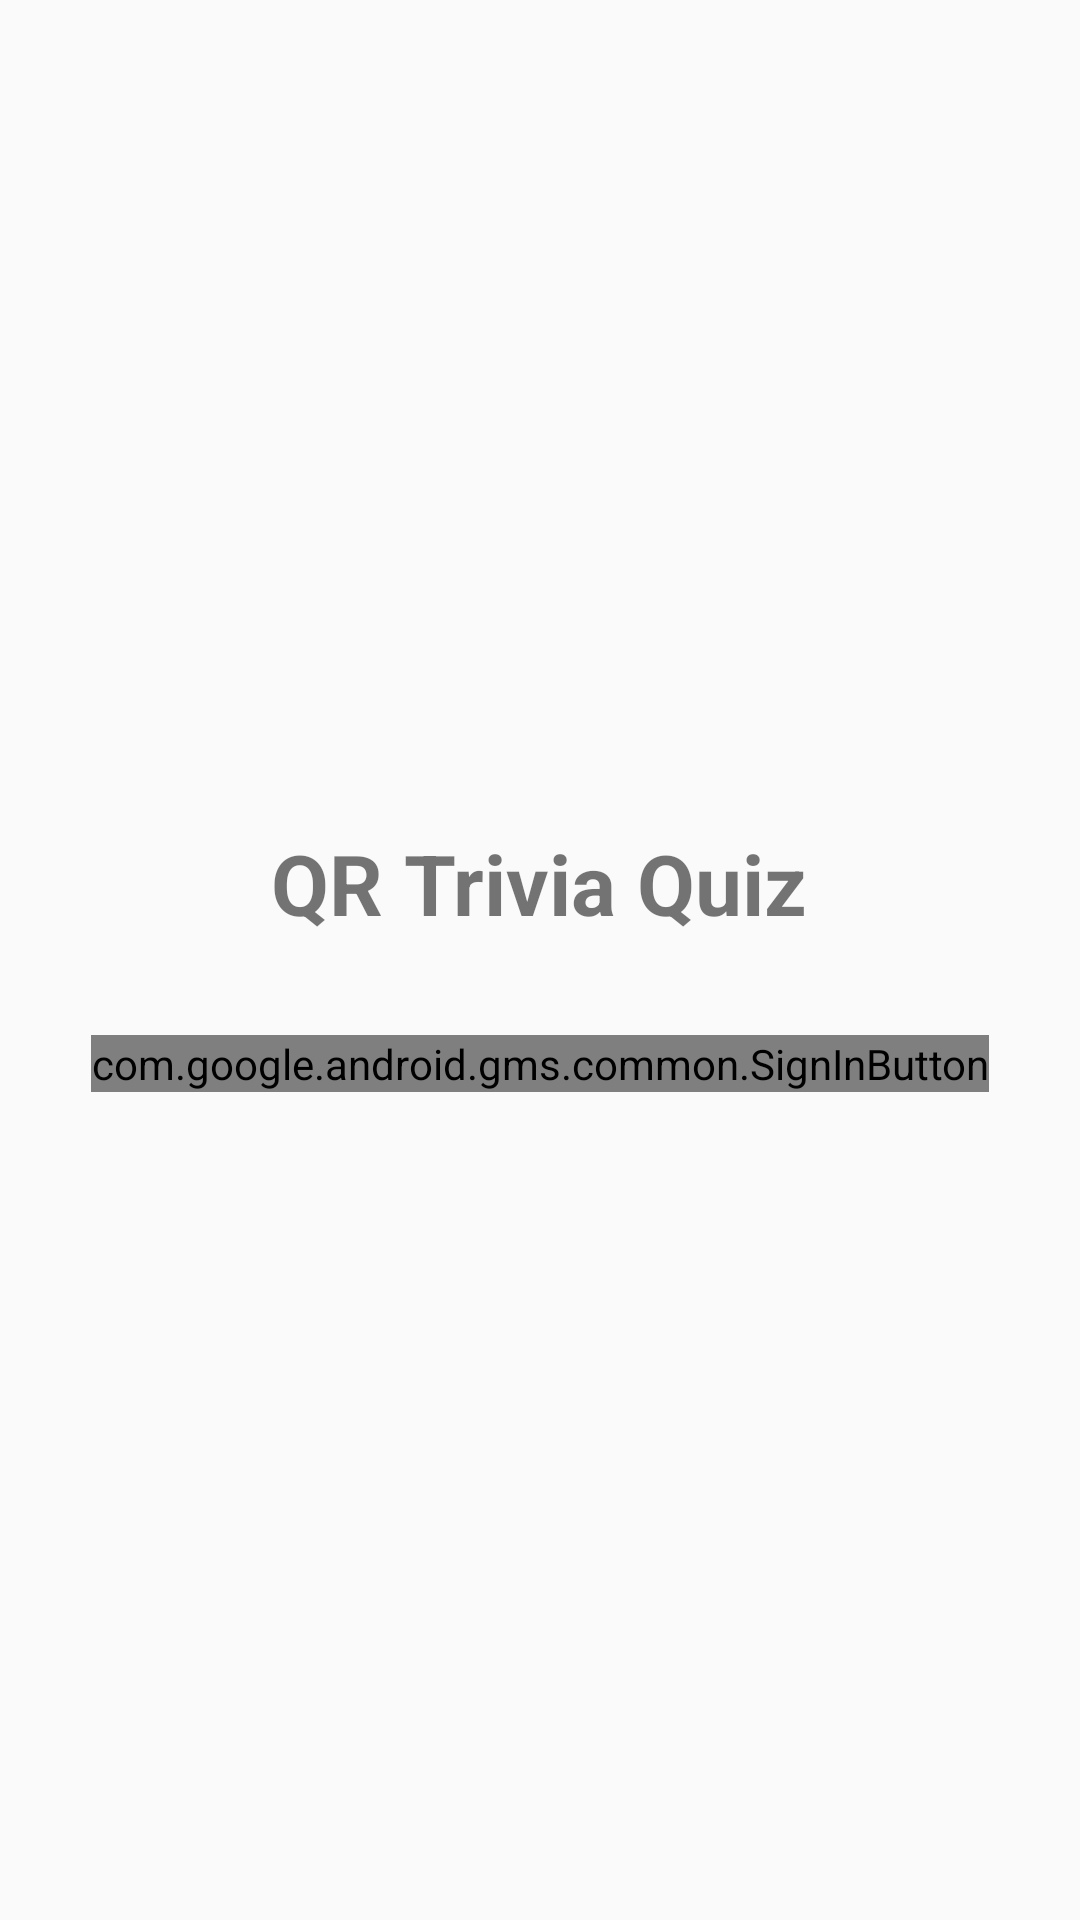

Layout XML and referenced resources for this Android screen:
<!-- AndroidManifest.xml: application theme Theme.QRQUIZ_APP -->
<!-- res/layout/activity_login.xml -->
<?xml version="1.0" encoding="utf-8"?>

<LinearLayout xmlns:android="http://schemas.android.com/apk/res/android"
    android:layout_width="match_parent"
    android:layout_height="match_parent"
    android:gravity="center"
    android:orientation="vertical"
    android:padding="24dp">

    <TextView
        android:layout_width="wrap_content"
        android:layout_height="wrap_content"
        android:text="QR Trivia Quiz"
        android:textSize="28sp"
        android:textStyle="bold"
        android:layout_marginBottom="32dp" />

    <com.google.android.gms.common.SignInButton
        android:id="@+id/btnGoogleSignIn"
        android:layout_width="wrap_content"
        android:layout_height="wrap_content" />

</LinearLayout>
<!-- resources referenced by this layout -->
<resources>
  <style name="Theme.QRQUIZ_APP" parent="android:Theme.Material.Light.NoActionBar" />
</resources>
